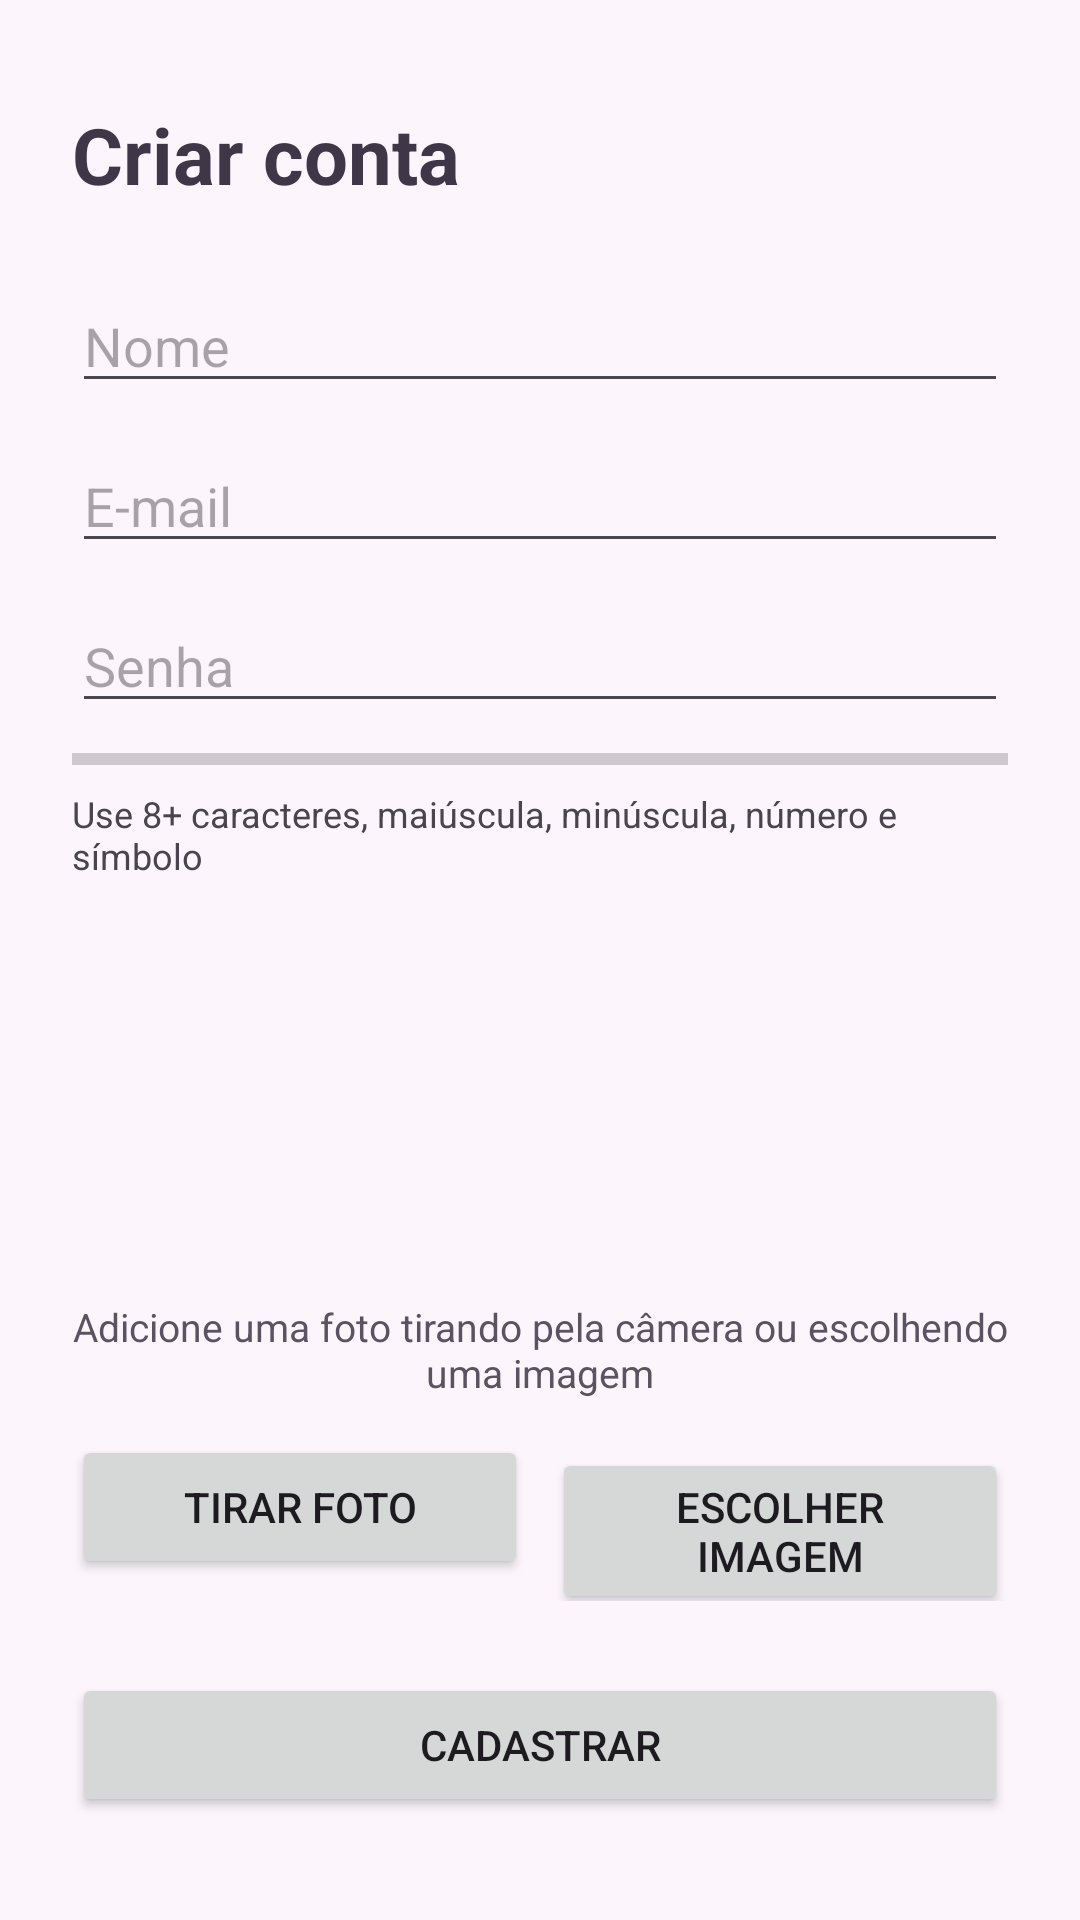

Produce the Android XML layout that renders to this screen, including the resource entries it uses.
<!-- AndroidManifest.xml: application theme Theme.BDRoomComCamera -->
<!-- res/layout/activity_cadastro.xml -->
<?xml version="1.0" encoding="utf-8"?>
<ScrollView xmlns:android="http://schemas.android.com/apk/res/android"
    xmlns:tools="http://schemas.android.com/tools"
    android:layout_width="match_parent"
    android:layout_height="match_parent"
    android:background="@color/app_background"
    android:fillViewport="true"
    tools:context=".activities.ActivityCadastroUsuario">

    <LinearLayout
        android:id="@+id/main"
        android:layout_width="match_parent"
        android:layout_height="wrap_content"
        android:gravity="center_vertical"
        android:orientation="vertical"
        android:padding="24dp">

        <TextView
            android:layout_width="match_parent"
            android:layout_height="wrap_content"
            android:text="Criar conta"
            android:textColor="@color/app_text_primary"
            android:textSize="26sp"
            android:textStyle="bold" />

        <EditText
            android:id="@+id/edtNome"
            android:layout_width="match_parent"
            android:layout_height="wrap_content"
            android:layout_marginTop="24dp"
            android:hint="Nome"
            android:inputType="textCapWords"
            android:singleLine="true" />

        <EditText
            android:id="@+id/edtEmail"
            android:layout_width="match_parent"
            android:layout_height="wrap_content"
            android:layout_marginTop="12dp"
            android:hint="E-mail"
            android:inputType="textEmailAddress"
            android:singleLine="true" />

        <EditText
            android:id="@+id/edtSenha"
            android:layout_width="match_parent"
            android:layout_height="wrap_content"
            android:layout_marginTop="12dp"
            android:hint="Senha"
            android:inputType="textPassword"
            android:singleLine="true" />

        <ProgressBar
            android:id="@+id/progressForcaSenha"
            style="?android:attr/progressBarStyleHorizontal"
            android:layout_width="match_parent"
            android:layout_height="8dp"
            android:layout_marginTop="8dp"
            android:max="5"
            android:progress="0" />

        <TextView
            android:id="@+id/txtForcaSenha"
            android:layout_width="match_parent"
            android:layout_height="wrap_content"
            android:layout_marginTop="6dp"
            android:text="Use 8+ caracteres, maiúscula, minúscula, número e símbolo"
            android:textSize="12sp" />

        <ImageView
            android:id="@+id/imgFoto"
            android:layout_width="112dp"
            android:layout_height="112dp"
            android:layout_gravity="center_horizontal"
            android:layout_marginTop="22dp"
            android:contentDescription="Foto do usuário"
            android:onClick="capturarImagem"
            android:src="@drawable/outline_add_a_photo_24" />

        <TextView
            android:layout_width="match_parent"
            android:layout_height="wrap_content"
            android:layout_marginTop="6dp"
            android:gravity="center"
            android:text="Adicione uma foto tirando pela câmera ou escolhendo uma imagem"
            android:textColor="@color/app_text_secondary"
            android:textSize="13sp" />

        <LinearLayout
            android:layout_width="match_parent"
            android:layout_height="wrap_content"
            android:layout_marginTop="12dp"
            android:orientation="horizontal">

            <Button
                android:id="@+id/btnTirarFoto"
                android:layout_width="0dp"
                android:layout_height="wrap_content"
                android:layout_marginRight="8dp"
                android:layout_weight="1"
                android:text="Tirar foto" />

            <Button
                android:id="@+id/btnEscolherImagem"
                android:layout_width="0dp"
                android:layout_height="wrap_content"
                android:layout_weight="1"
                android:text="Escolher imagem" />
        </LinearLayout>

        <Button
            android:id="@+id/btnCadastrar"
            android:layout_width="match_parent"
            android:layout_height="wrap_content"
            android:layout_marginTop="24dp"
            android:text="Cadastrar" />
    </LinearLayout>
</ScrollView>
<!-- resources referenced by this layout -->
<resources>
  <color name="app_background">#FCF6FC</color>
  <color name="app_text_primary">#3F3748</color>
  <color name="app_text_secondary">#5A5361</color>
  <style name="Theme.BDRoomComCamera" parent="Base.Theme.BDRoomComCamera" />
  <style name="Base.Theme.BDRoomComCamera" parent="Theme.Material3.DayNight.NoActionBar">
          
          
      </style>
</resources>
